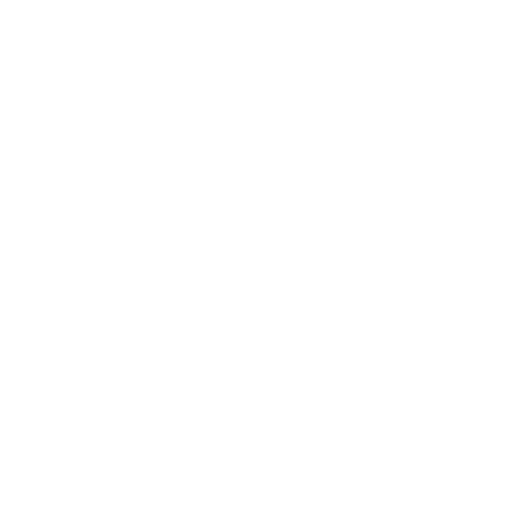
t = 0.00 s
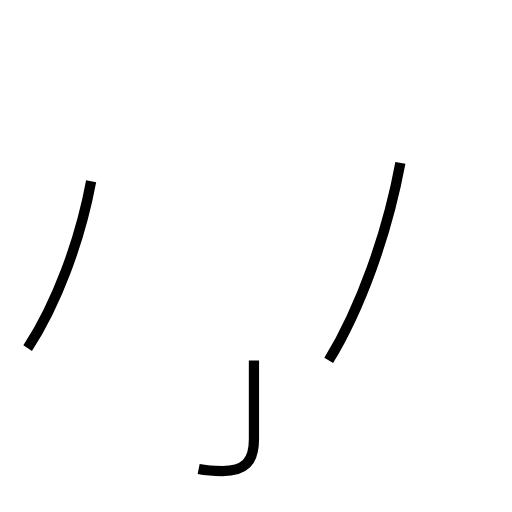
t = 1.60 s
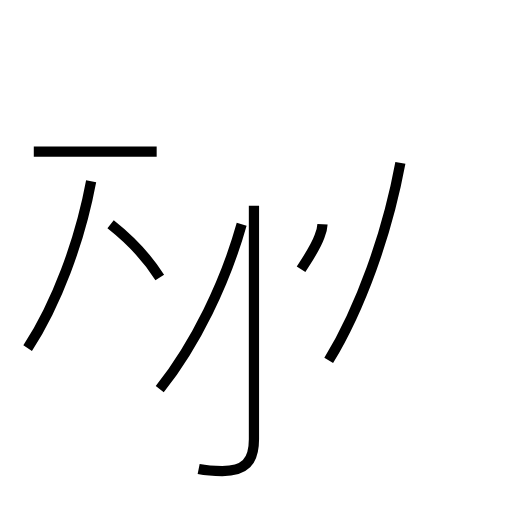
t = 3.32 s
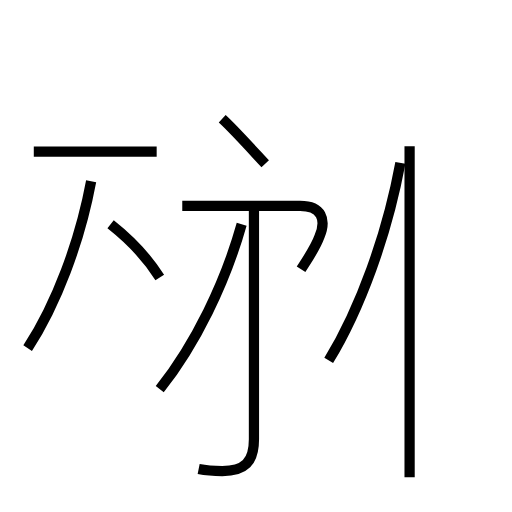
t = 4.91 s
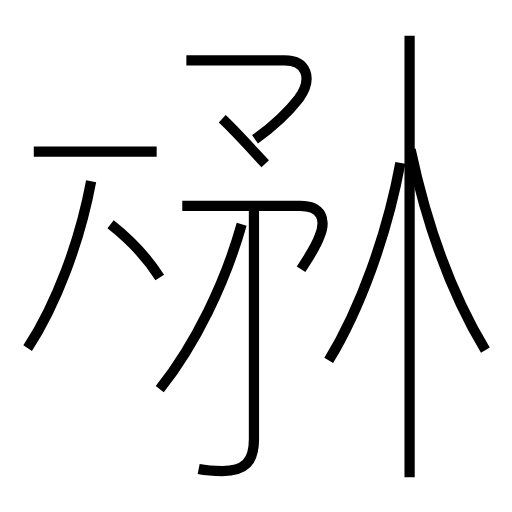
t = 6.49 s
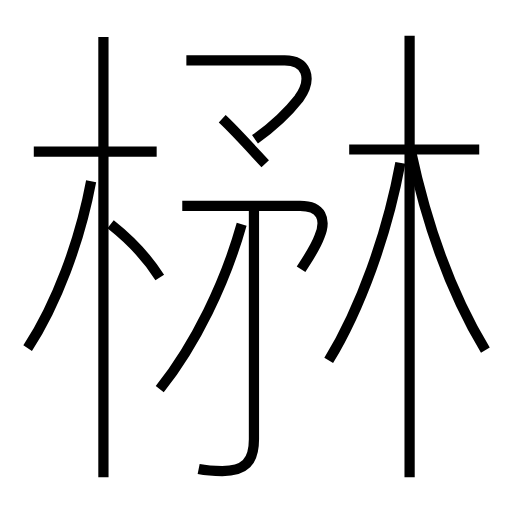
t = 8.16 s

The animated SVG that drew these frames (rendered in a browser with its animation timeline set to each time). Animation: 13 SMIL elements (animate=13); one cycle of 8.16 s.

<?xml version='1.0' encoding='utf-8'?>
<svg viewBox="0.0 -6.0 50.0 50.0" version="1.1" xmlns="http://www.w3.org/2000/svg"><rect x="-1000" y="-1000" width="2000" height="2000" stroke="white" fill="white" /><g style="fill:none;stroke:#000000;stroke-width:1"><path d="M 32.1 -8.8 C 35.2 -13.9 37.8 -21.1 39.1 -28.1 " transform="translate(0.0 38.0)" stroke-dasharray="20.632750875217884" stroke-dashoffset="20.632750875217884"><animate attributeName="stroke-dashoffset" from="20.632750875217884" to="0" dur="0.6189825262565365s" begin="0s; anim_end.end" fill="freeze" id="anim0" /></path><path d="M 2.7 -10.0 C 5.5 -14.3 7.8 -20.4 8.9 -26.3 " transform="translate(0.0 38.0)" stroke-dasharray="17.5418666739681" stroke-dashoffset="17.5418666739681"><animate attributeName="stroke-dashoffset" from="17.5418666739681" to="0" dur="0.5262560002190431s" begin="anim0.end" fill="freeze" id="anim1" /></path><path d="M 19.4 1.8 C 19.9 1.9 20.8 2.0 21.7 2.0 C 23.9 2.0 24.8 1.1 24.8 -1.1 L 24.8 -23.9 " transform="translate(0.0 38.0)" stroke-dasharray="30.20857599967889" stroke-dashoffset="30.20857599967889"><animate attributeName="stroke-dashoffset" from="30.20857599967889" to="0" dur="0.9062572799903666s" begin="anim1.end" fill="freeze" id="anim2" /></path><path d="M 15.6 -16.9 C 14.4 -18.8 12.7 -20.6 10.8 -22.1 " transform="translate(0.0 38.0)" stroke-dasharray="7.1097129522957445" stroke-dashoffset="7.1097129522957445"><animate attributeName="stroke-dashoffset" from="7.1097129522957445" to="0" dur="0.21329138856887234s" begin="anim2.end" fill="freeze" id="anim3" /></path><path d="M 15.6 -6.0 C 19.1 -10.4 22.0 -16.4 23.6 -22.1 " transform="translate(0.0 38.0)" stroke-dasharray="18.08856434282236" stroke-dashoffset="18.08856434282236"><animate attributeName="stroke-dashoffset" from="18.08856434282236" to="0" dur="0.5426569302846708s" begin="anim3.end" fill="freeze" id="anim4" /></path><path d="M 15.3 -29.2 L 3.3 -29.2 " transform="translate(0.0 38.0)" stroke-dasharray="12.0" stroke-dashoffset="12.0"><animate attributeName="stroke-dashoffset" from="12.0" to="0" dur="0.36s" begin="anim4.end" fill="freeze" id="anim5" /></path><path d="M 29.4 -17.7 C 30.1 -18.8 30.8 -19.8 31.2 -20.9 C 31.9 -22.6 31.4 -23.9 29.3 -23.9 L 17.8 -23.9 " transform="translate(0.0 38.0)" stroke-dasharray="19.676954670652385" stroke-dashoffset="19.676954670652385"><animate attributeName="stroke-dashoffset" from="19.676954670652385" to="0" dur="0.5903086401195715s" begin="anim5.end" fill="freeze" id="anim6" /></path><path d="M 25.9 -28.0 C 24.6 -29.4 22.8 -31.4 21.7 -32.4 " transform="translate(0.0 38.0)" stroke-dasharray="6.0842354968573655" stroke-dashoffset="6.0842354968573655"><animate attributeName="stroke-dashoffset" from="6.0842354968573655" to="0" dur="0.18252706490572096s" begin="anim6.end" fill="freeze" id="anim7" /></path><path d="M 40.0 2.6 L 40.0 -40.5 " transform="translate(0.0 38.0)" stroke-dasharray="43.1" stroke-dashoffset="43.1"><animate attributeName="stroke-dashoffset" from="43.1" to="0" dur="1.293s" begin="anim7.end" fill="freeze" id="anim8" /></path><path d="M 47.4 -9.8 C 44.2 -15.1 41.8 -21.4 40.1 -29.4 " transform="translate(0.0 38.0)" stroke-dasharray="21.014076439521713" stroke-dashoffset="21.014076439521713"><animate attributeName="stroke-dashoffset" from="21.014076439521713" to="0" dur="0.6304222931856514s" begin="anim8.end" fill="freeze" id="anim9" /></path><path d="M 24.9 -30.4 C 26.6 -31.6 28.1 -33.0 29.2 -34.4 C 30.6 -36.4 29.9 -38.1 27.8 -38.1 L 18.2 -38.1 " transform="translate(0.0 38.0)" stroke-dasharray="20.714177579193663" stroke-dashoffset="20.714177579193663"><animate attributeName="stroke-dashoffset" from="20.714177579193663" to="0" dur="0.6214253273758099s" begin="anim9.end" fill="freeze" id="anim10" /></path><path d="M 46.8 -29.4 L 34.1 -29.4 " transform="translate(0.0 38.0)" stroke-dasharray="12.699999999999996" stroke-dashoffset="12.699999999999996"><animate attributeName="stroke-dashoffset" from="12.699999999999996" to="0" dur="0.38099999999999984s" begin="anim10.end" fill="freeze" id="anim11" /></path><path d="M 10.1 2.6 L 10.1 -40.4" transform="translate(0.0 38.0)" stroke-dasharray="43.0" stroke-dashoffset="43.0"><animate attributeName="stroke-dashoffset" from="43.0" to="0" dur="1.29s" begin="anim11.end" fill="freeze" id="anim_end" /></path></g></svg>
